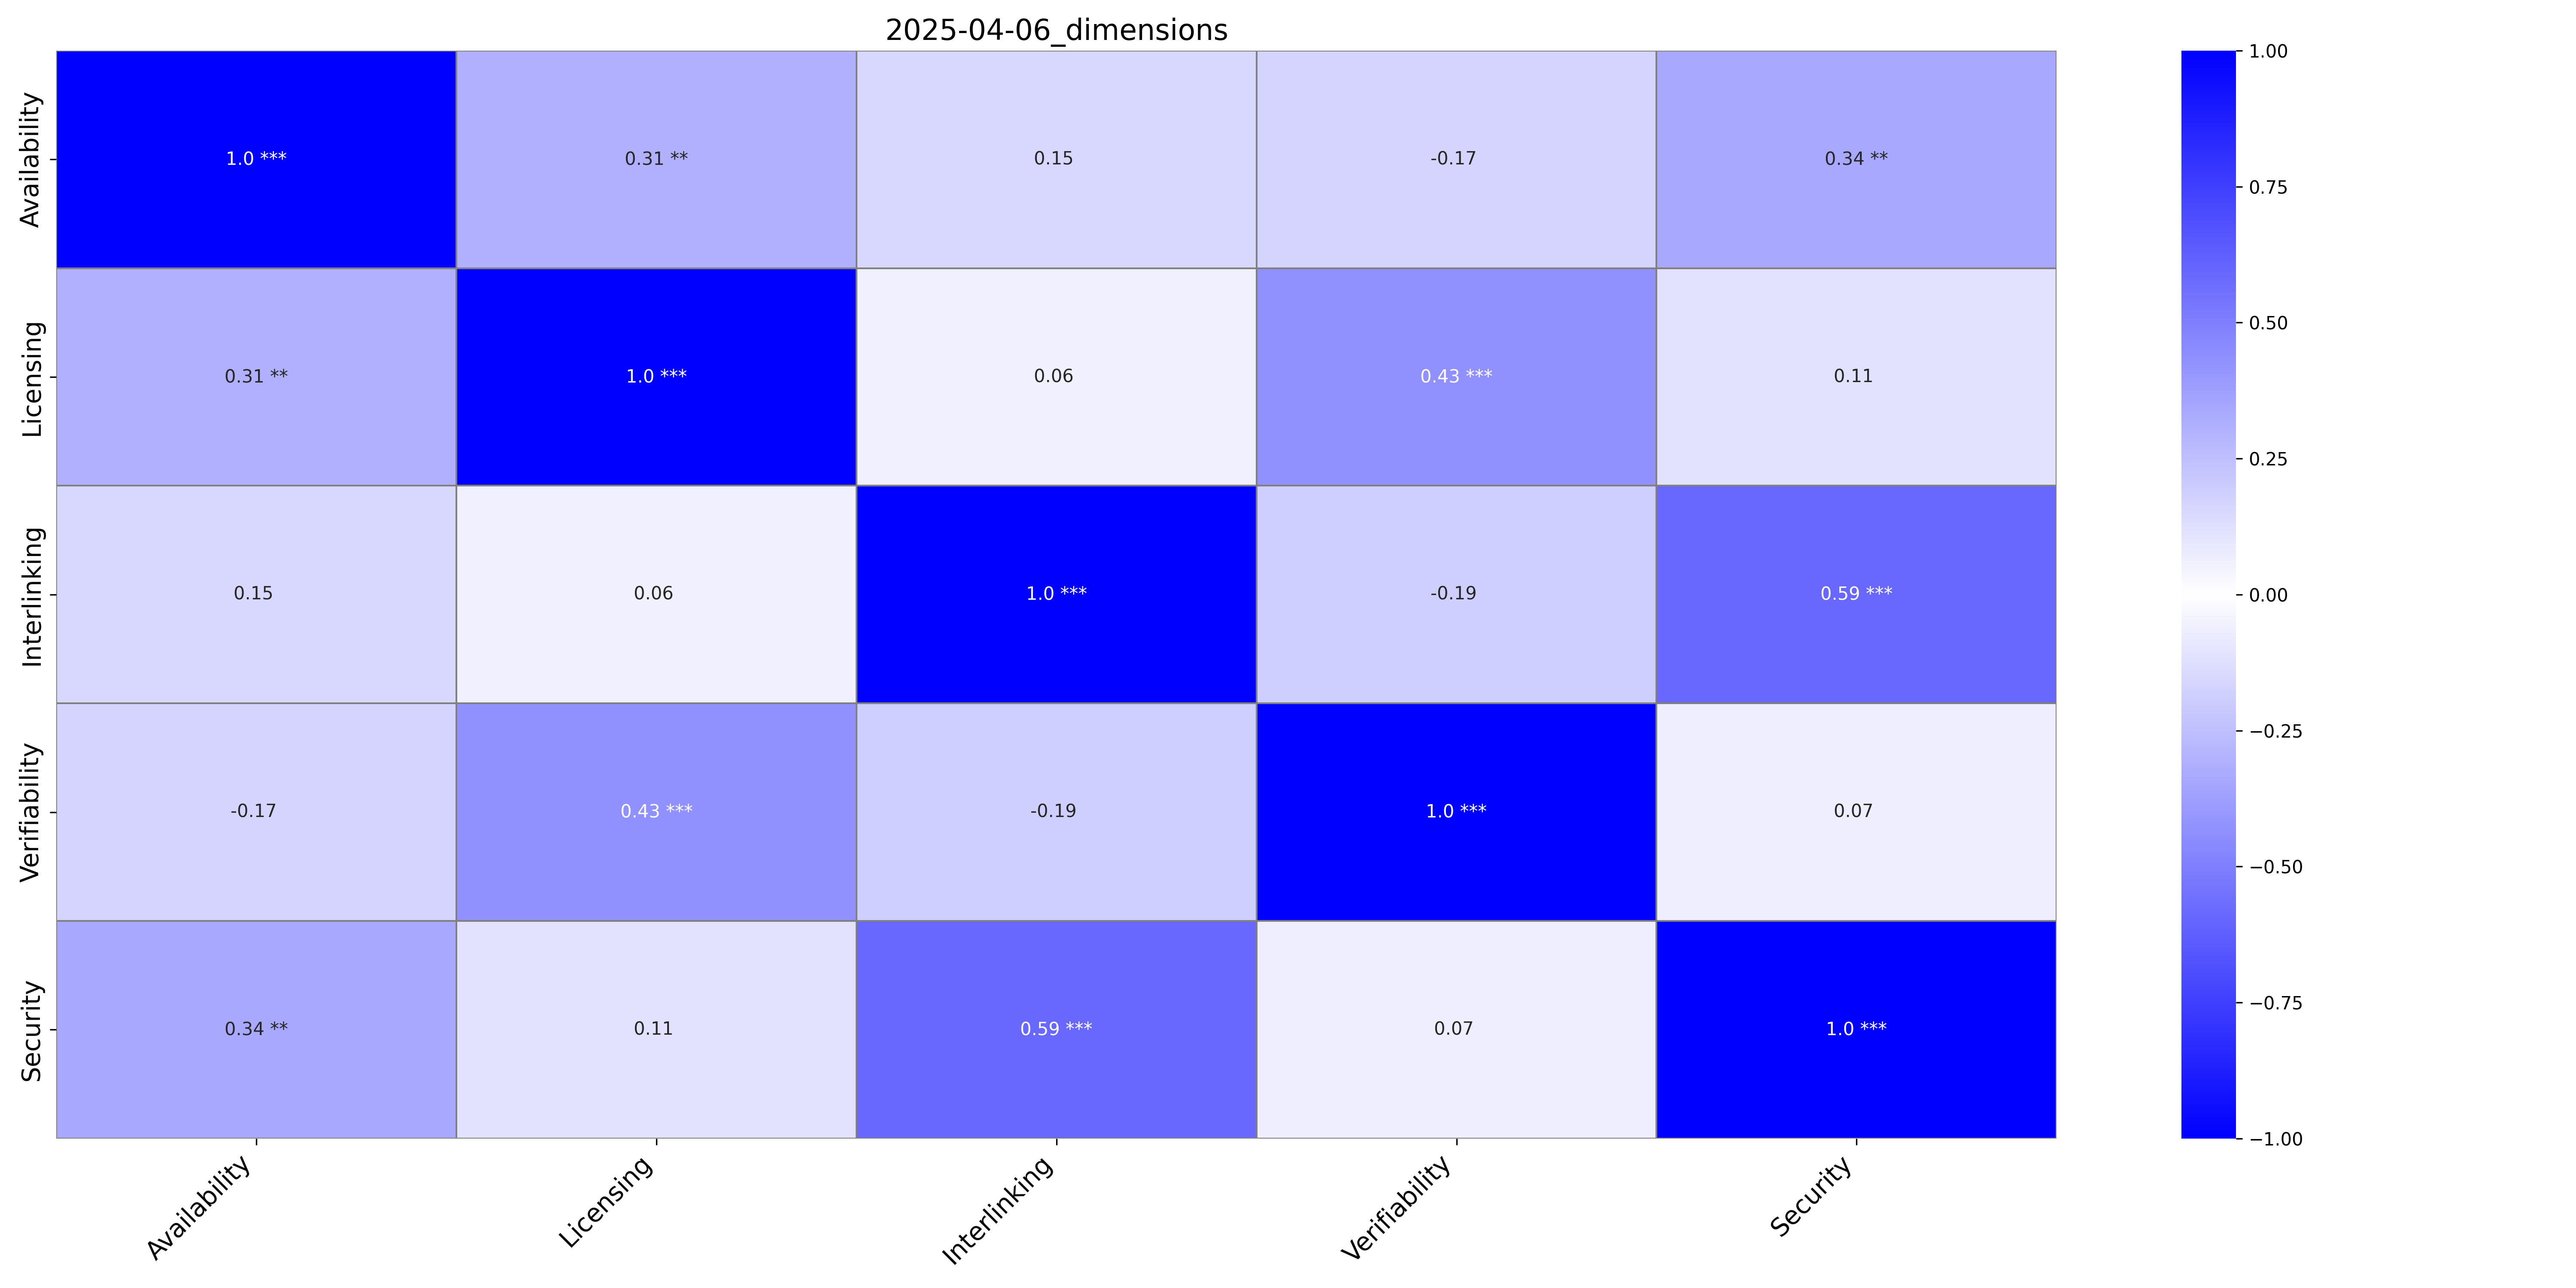

The table this chart was drawn from, first rows:
, Availability, Availability_p-value, Licensing, Licensing_p-value, Interlinking, Interlinking_p-value, Verifiability, Verifiability_p-value, Security, Security_p-value
Availability, 1.0, ***, 0.31, **, 0.15, , -0.17, , 0.34, **
Licensing, 0.31, **, 1.0, ***, 0.06, , 0.43, ***, 0.11, 
Interlinking, 0.15, , 0.06, , 1.0, ***, -0.19, , 0.59, ***
Verifiability, -0.17, , 0.43, ***, -0.19, , 1.0, ***, 0.07, 
Security, 0.34, **, 0.11, , 0.59, ***, 0.07, , 1.0, ***
